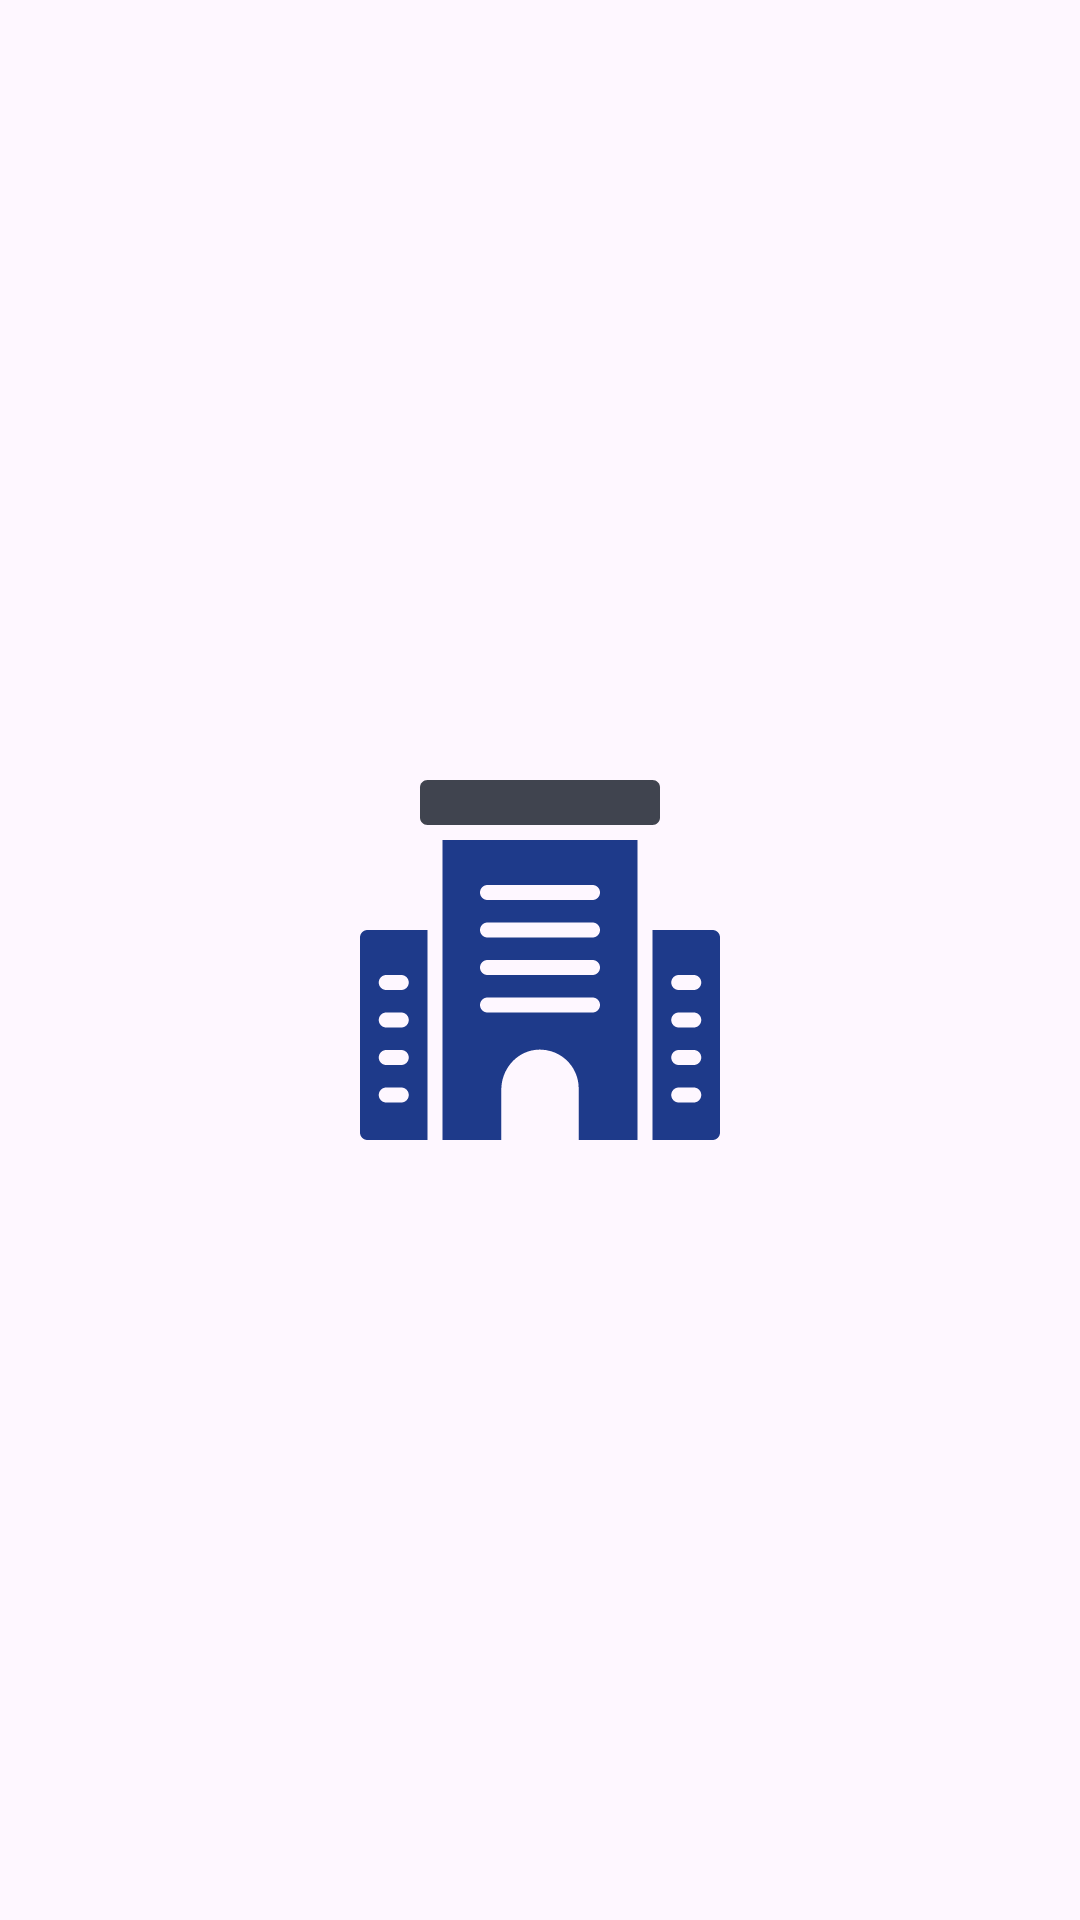

Write the Android layout XML for this screen, with the resource values it uses.
<!-- AndroidManifest.xml: application theme Theme.IntentExam -->
<!-- res/layout/activity_main.xml -->
<?xml version="1.0" encoding="utf-8"?>
<LinearLayout xmlns:android="http://schemas.android.com/apk/res/android"
    xmlns:tools="http://schemas.android.com/tools"
    xmlns:app="http://schemas.android.com/apk/res-auto"
    android:id="@+id/main"
    android:layout_width="match_parent"
    android:layout_height="match_parent"
    tools:context=".activity.MainActivity"
    android:orientation="vertical">
    <androidx.constraintlayout.widget.ConstraintLayout
        android:layout_width="match_parent"
        android:layout_height="match_parent">
        <com.google.android.material.appbar.AppBarLayout
            android:layout_width="0dp"
            android:layout_height="wrap_content"
            app:layout_constraintTop_toTopOf="parent"
            app:layout_constraintStart_toStartOf="parent"
            app:layout_constraintEnd_toEndOf="parent">
            <com.google.android.material.appbar.MaterialToolbar
                android:id="@+id/toolbar"
                android:layout_width="match_parent"
                android:layout_height="wrap_content"/>
        </com.google.android.material.appbar.AppBarLayout>

        <ImageView
            android:layout_width="150dp"
            android:layout_height="150dp"
            android:contentDescription="@string/app_name"
            android:src="@drawable/ic_icon"
            app:layout_constraintTop_toTopOf="parent"
            app:layout_constraintBottom_toBottomOf="parent"
            app:layout_constraintStart_toStartOf="parent"
            app:layout_constraintEnd_toEndOf="parent"/>
    </androidx.constraintlayout.widget.ConstraintLayout>
</LinearLayout>
<!-- resources referenced by this layout -->
<resources>
  <!-- drawable ic_icon (drawable) -->
  <vector xmlns:android="http://schemas.android.com/apk/res/android"
      android:width="512dp"
      android:height="512dp"
      android:viewportWidth="60"
      android:viewportHeight="60">
    <path
        android:pathData="M46,7v4c0,0.55 -0.45,1 -1,1H15c-0.55,0 -1,-0.45 -1,-1V7c0,-0.55 0.45,-1 1,-1h30c0.55,0 1,0.45 1,1z"
        android:fillColor="#40444f"/>
    <path
        android:pathData="M17,14v40h7.84v-6.71c0,-2.62 1.88,-4.96 4.48,-5.3a5.17,5.17 0,0 1,5.84 5.12L35.16,54L43,54L43,14zM37,37L23,37c-0.55,0 -1,-0.45 -1,-1s0.45,-1 1,-1h14c0.55,0 1,0.45 1,1s-0.45,1 -1,1zM37,32L23,32c-0.55,0 -1,-0.45 -1,-1s0.45,-1 1,-1h14c0.55,0 1,0.45 1,1s-0.45,1 -1,1zM37,27L23,27c-0.55,0 -1,-0.45 -1,-1s0.45,-1 1,-1h14c0.55,0 1,0.45 1,1s-0.45,1 -1,1zM37,22L23,22c-0.55,0 -1,-0.45 -1,-1s0.45,-1 1,-1h14c0.55,0 1,0.45 1,1s-0.45,1 -1,1zM53,26h-8v28h8c0.55,0 1,-0.45 1,-1L54,27c0,-0.55 -0.45,-1 -1,-1zM50.5,49h-2c-0.55,0 -1,-0.45 -1,-1s0.45,-1 1,-1h2c0.55,0 1,0.45 1,1s-0.45,1 -1,1zM50.5,44h-2c-0.55,0 -1,-0.45 -1,-1s0.45,-1 1,-1h2c0.55,0 1,0.45 1,1s-0.45,1 -1,1zM50.5,39h-2c-0.55,0 -1,-0.45 -1,-1s0.45,-1 1,-1h2c0.55,0 1,0.45 1,1s-0.45,1 -1,1zM50.5,34h-2c-0.55,0 -1,-0.45 -1,-1s0.45,-1 1,-1h2c0.55,0 1,0.45 1,1s-0.45,1 -1,1zM7,26c-0.55,0 -1,0.45 -1,1v26c0,0.55 0.45,1 1,1h8L15,26zM11.5,49h-2c-0.55,0 -1,-0.45 -1,-1s0.45,-1 1,-1h2c0.55,0 1,0.45 1,1s-0.45,1 -1,1zM11.5,44h-2c-0.55,0 -1,-0.45 -1,-1s0.45,-1 1,-1h2c0.55,0 1,0.45 1,1s-0.45,1 -1,1zM11.5,39h-2c-0.55,0 -1,-0.45 -1,-1s0.45,-1 1,-1h2c0.55,0 1,0.45 1,1s-0.45,1 -1,1zM11.5,34h-2c-0.55,0 -1,-0.45 -1,-1s0.45,-1 1,-1h2c0.55,0 1,0.45 1,1s-0.45,1 -1,1z"
        android:fillColor="#1e3a8a"/>
  </vector>
  <string name="app_name">Intent Exam</string>
  <style name="Theme.IntentExam" parent="Base.Theme.IntentExam" />
  <style name="Base.Theme.IntentExam" parent="Theme.Material3.DayNight.NoActionBar">
          <item name="colorPrimary">@color/blue_900</item>
      </style>
  <color name="blue_900">#1e3a8a</color>
</resources>
